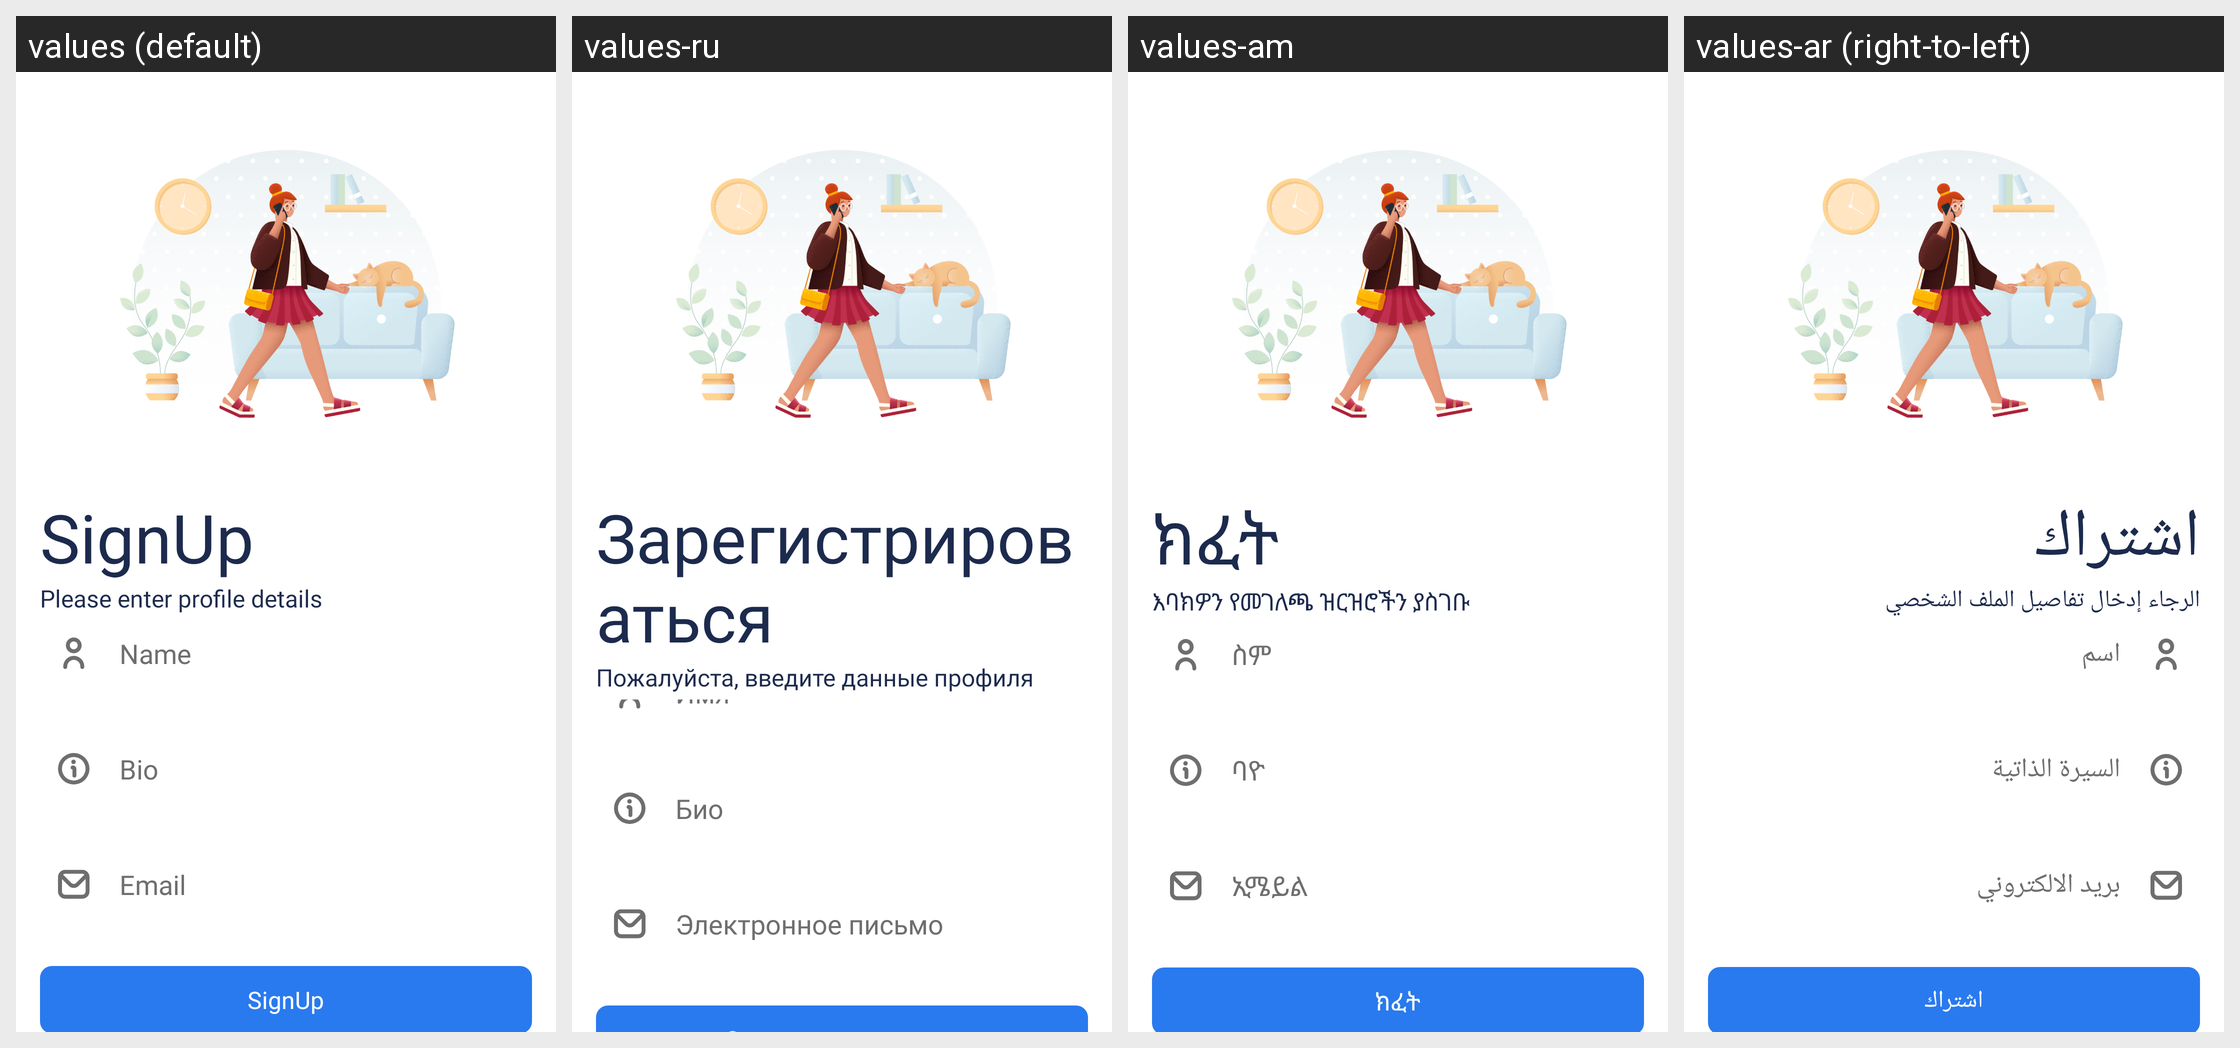

Locale-by-locale string values for the Android screen shown in this grid:
Android screen res/layout/activity_sign_up.xml rendered under 4 locales, left to right: values (default), values-ru, values-am, values-ar (right-to-left). Device: Nexus 5 (rendered at 1080×1920; each locale shown at half size, 540×960, under a caption strip naming it); theme AppTheme.
Other locales in the repository, not shown: values-bn, values-de, values-es, values-fr, values-ha, values-hi, values-ig, values-in, values-it, values-ja, values-ko, values-mr, values-nl, values-om, values-pt, values-sn, values-ta, values-te, values-tr, values-ur, values-vi, values-yo, values-zh, values-zu.
Strings drawn on this screen, with the default value and each locale's value (text and hints the layout hard-codes, and strings that could not be matched under every locale, appear in the picture but are not listed):

signup
  values: SignUp
  values-ru: Зарегистрироваться
  values-am: ክፈት
  values-ar: اشتراك

please_enter_profile_details
  values: Please enter profile details
  values-ru: Пожалуйста, введите данные профиля
  values-am: እባክዎን የመገለጫ ዝርዝሮችን ያስገቡ
  values-ar: الرجاء إدخال تفاصيل الملف الشخصي

name
  values: Name
  values-ru: Имя
  values-am: ስም
  values-ar: اسم

bio
  values: Bio
  values-ru: Био
  values-am: ባዮ
  values-ar: السيرة الذاتية

email
  values: Email
  values-ru: Электронное письмо
  values-am: ኢሜይል
  values-ar: بريد الالكتروني
